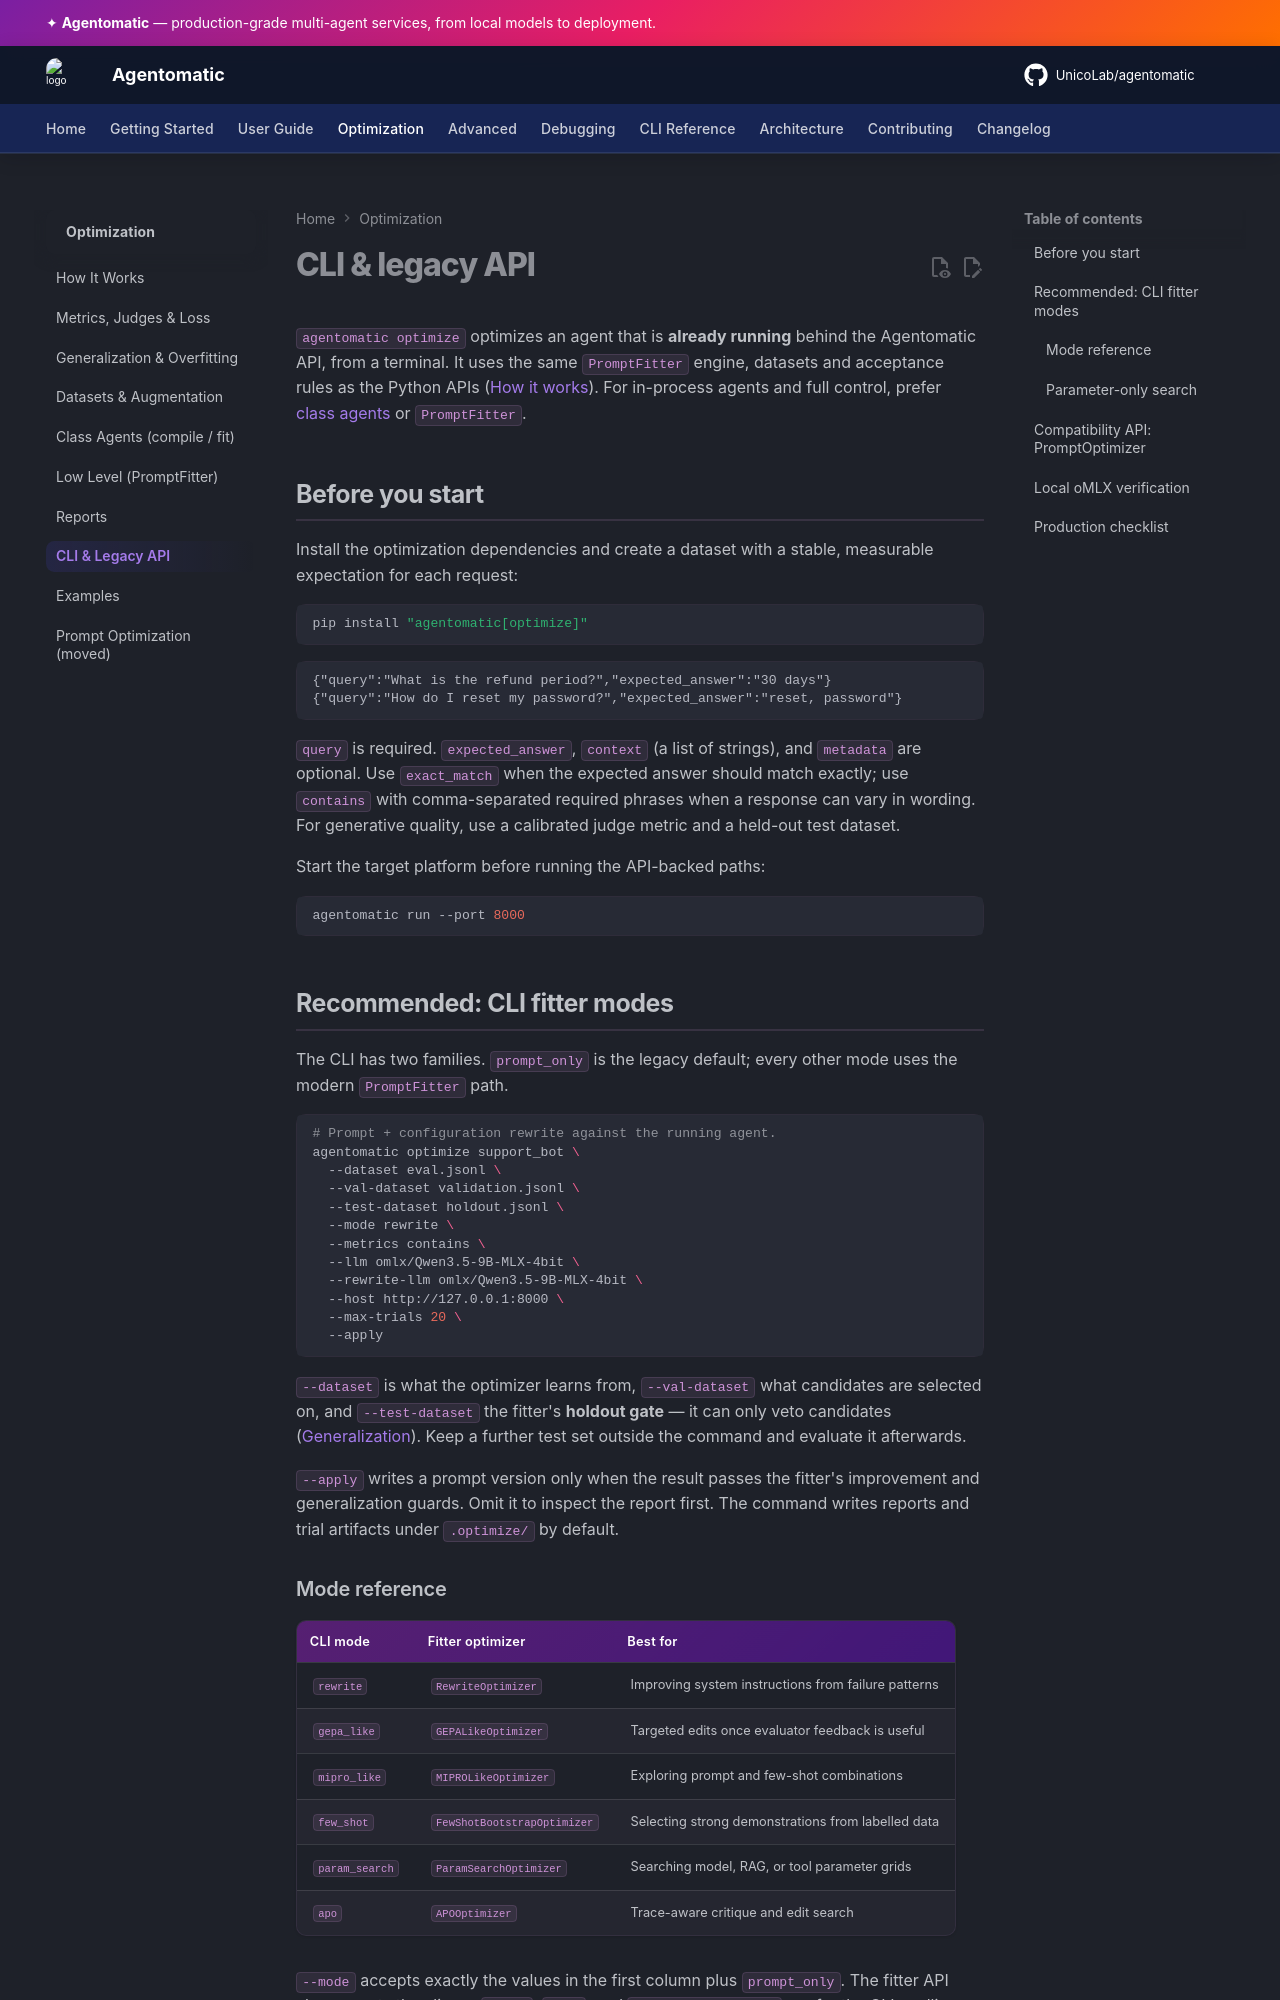

repository: UnicoLab/agentomatic · page: dev/optimization/cli/index.html · generator: mkdocs

# CLI & legacy API

`agentomatic optimize` optimizes an agent that is **already running** behind
the Agentomatic API, from a terminal. It uses the same `PromptFitter` engine,
datasets and acceptance rules as the Python APIs ([How it works](how-it-works.md)).
For in-process agents and full control, prefer
[class agents](class-agents.md) or [`PromptFitter`](prompt-fitter.md).

## Before you start

Install the optimization dependencies and create a dataset with a stable,
measurable expectation for each request:

```bash
pip install "agentomatic[optimize]"
```

```jsonl
{"query":"What is the refund period?","expected_answer":"30 days"}
{"query":"How do I reset my password?","expected_answer":"reset, password"}
```

`query` is required. `expected_answer`, `context` (a list of strings), and
`metadata` are optional. Use `exact_match` when the expected answer should
match exactly; use `contains` with comma-separated required phrases when a
response can vary in wording. For generative quality, use a calibrated judge
metric and a held-out test dataset.

Start the target platform before running the API-backed paths:

```bash
agentomatic run --port 8000
```

## Recommended: CLI fitter modes

The CLI has two families. `prompt_only` is the legacy default; every other
mode uses the modern `PromptFitter` path.

```bash
# Prompt + configuration rewrite against the running agent.
agentomatic optimize support_bot \
  --dataset eval.jsonl \
  --val-dataset validation.jsonl \
  --test-dataset holdout.jsonl \
  --mode rewrite \
  --metrics contains \
  --llm omlx/Qwen3.5-9B-MLX-4bit \
  --rewrite-llm omlx/Qwen3.5-9B-MLX-4bit \
  --host http://127.0.0.1:8000 \
  --max-trials 20 \
  --apply
```

`--dataset` is what the optimizer learns from, `--val-dataset` what candidates
are selected on, and `--test-dataset` the fitter's **holdout gate** — it can
only veto candidates ([Generalization](generalization.md#data-roles)). Keep a
further test set outside the command and evaluate it afterwards.

`--apply` writes a prompt version only when the result passes the fitter's
improvement and generalization guards. Omit it to inspect the report first.
The command writes reports and trial artifacts under `.optimize/` by default.
